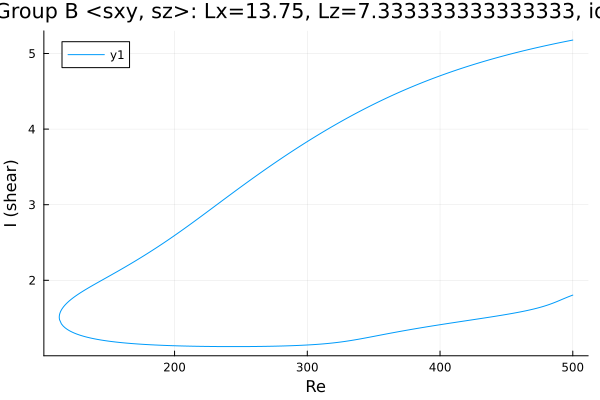

The data file committed next to this chart (first rows):
Re, shear
500.0, 5.178
499.1, 5.175
497.7, 5.17
496.3, 5.165
494.9, 5.16
493.5, 5.155
492, 5.15
490.6, 5.145
489.2, 5.14
487.8, 5.135
486.4, 5.13
485, 5.124
483.6, 5.119
482.1, 5.114
480.7, 5.108
479.3, 5.103
477.9, 5.098
476.5, 5.092
475.1, 5.086
473.7, 5.081
472.2, 5.075
470.8, 5.069
469.9, 5.066
468.5, 5.06
467.1, 5.054
465.7, 5.048
464.3, 5.042
462.8, 5.036
461.4, 5.03
460, 5.024
458.6, 5.018
457.2, 5.011
455.8, 5.005
454.4, 4.999
452.9, 4.992
451.5, 4.986
450.1, 4.979
448.7, 4.973
447.3, 4.966
445.9, 4.96
444.5, 4.953
443, 4.946
441.6, 4.939
440.2, 4.932
438.8, 4.925
437.4, 4.918
436, 4.911
434.6, 4.904
433.1, 4.896
431.7, 4.889
430.3, 4.882
428.9, 4.874
427.5, 4.867
426.1, 4.859
424.7, 4.851
423.2, 4.844
421.8, 4.836
420.4, 4.828
419, 4.82
417.6, 4.812
... 549 more rows
